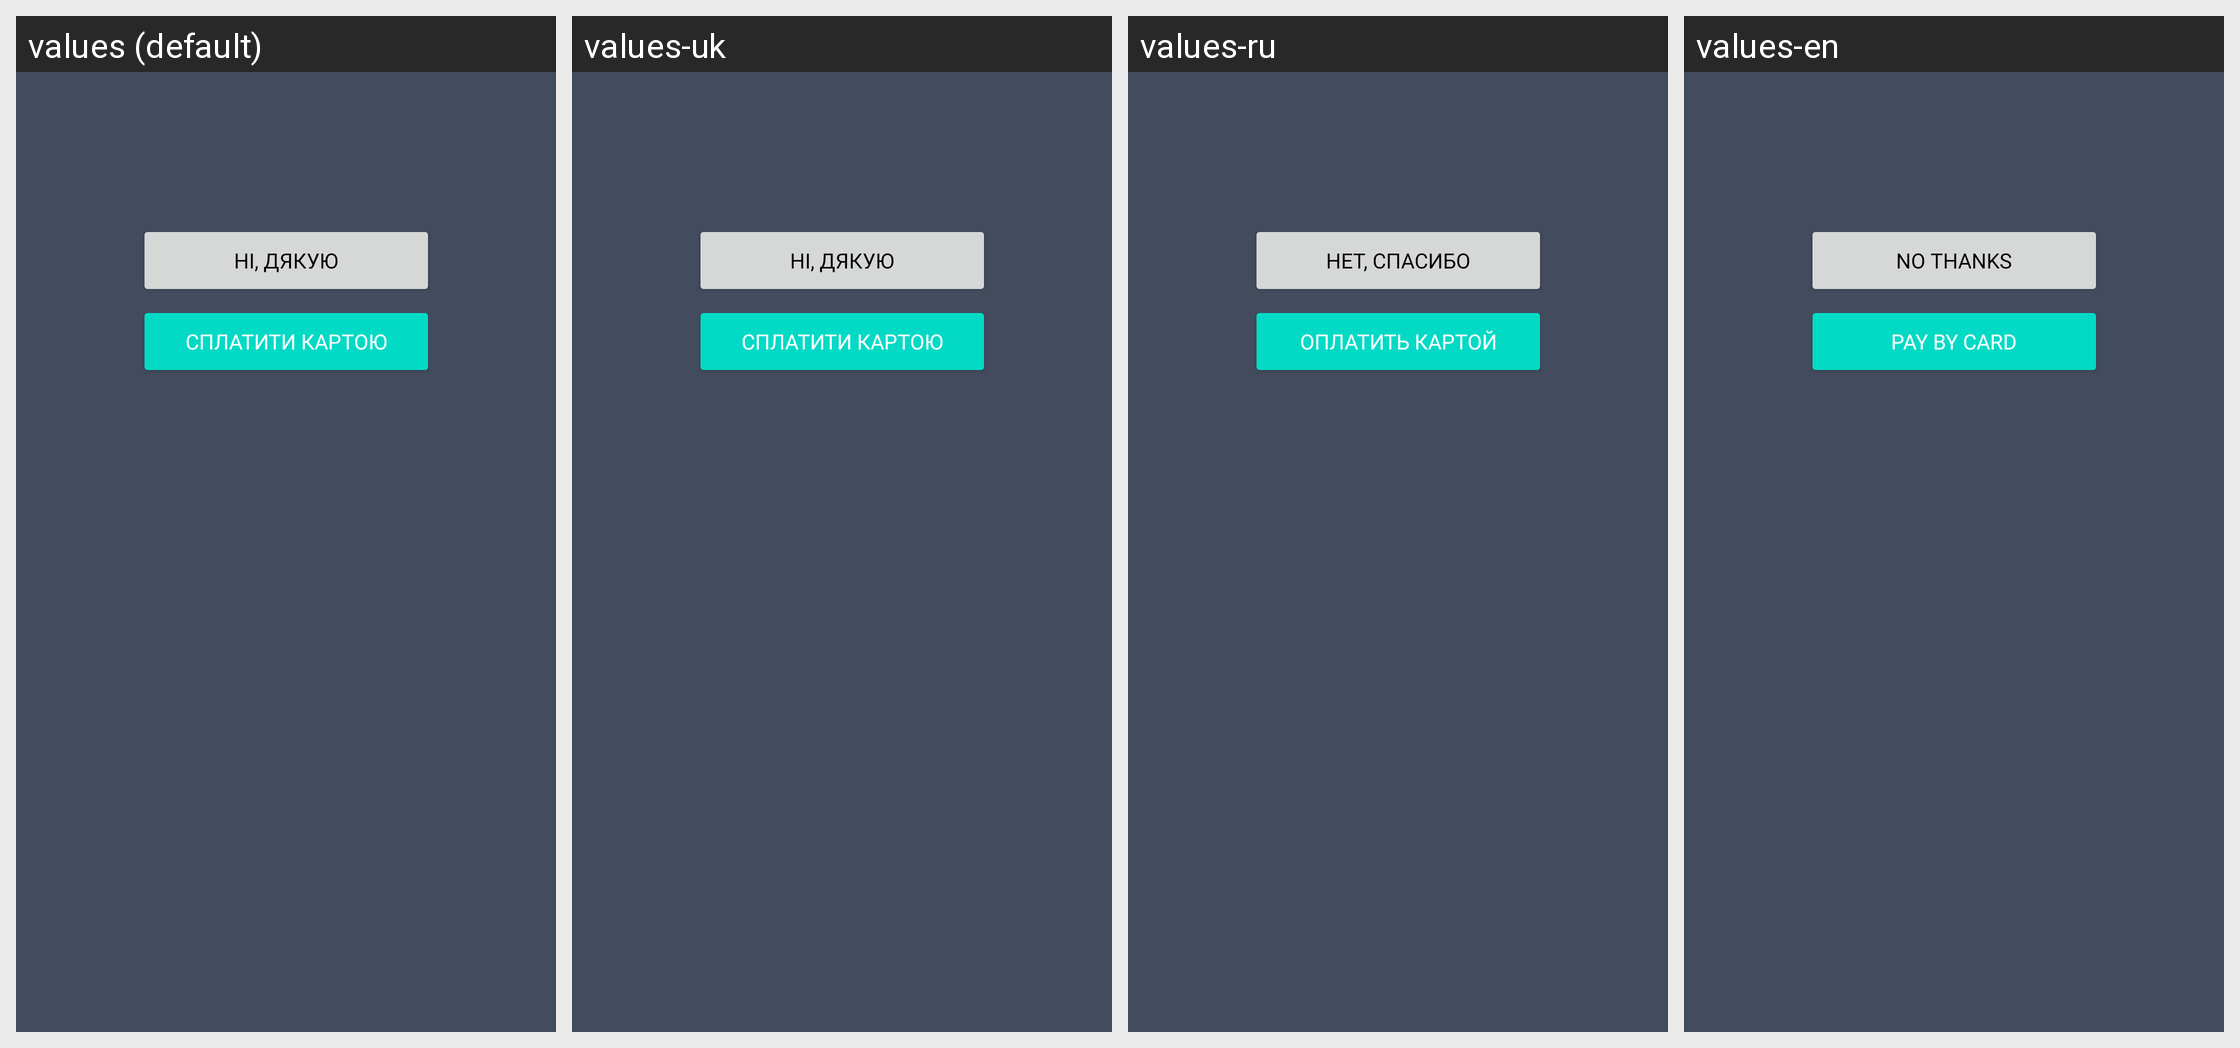

This grid shows one Android layout under several languages. Give, for every string resource on the screen, its name, the default text and each shown locale's text.
Android screen res/layout/fondy_pay_layout.xml rendered under 4 locales, left to right: values (default), values-uk, values-ru, values-en. Device: Nexus 5 (rendered at 1080×1920; each locale shown at half size, 540×960, under a caption strip naming it); theme Theme.TaxiEasyUa.
Other locales in the repository, not shown: values-ru-rRU.
Strings drawn on this screen, with the default value and each locale's value (text and hints the layout hard-codes, and strings that could not be matched under every locale, appear in the picture but are not listed):

cancel_button
  values: Ні, дякую
  values-uk: Ні, дякую
  values-ru: Нет, спасибо
  values-en: No thanks

fondy_pay
  values: Сплатити картою
  values-uk: Сплатити картою
  values-ru: Оплатить картой
  values-en: Pay by card
